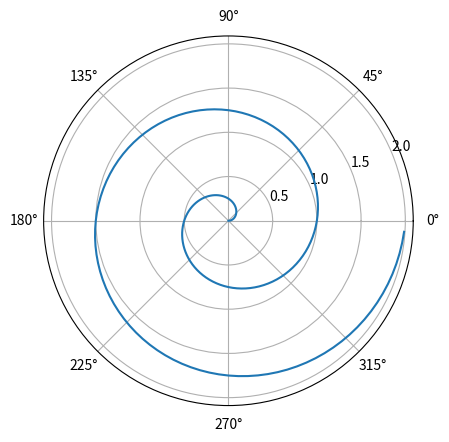

This chart was generated by the following Python code:
#| label: fig-polar
#| fig-cap: A line plot on a polar axis

import numpy as np
import matplotlib.pyplot as plt

r = np.arange(0, 2, 0.01)
theta = 2 * np.pi * r
fig, ax = plt.subplots(
  subplot_kw = {'projection': 'polar'} 
)
ax.plot(theta, r)
ax.set_rticks([0.5, 1, 1.5, 2])
ax.grid(True)
plt.show()